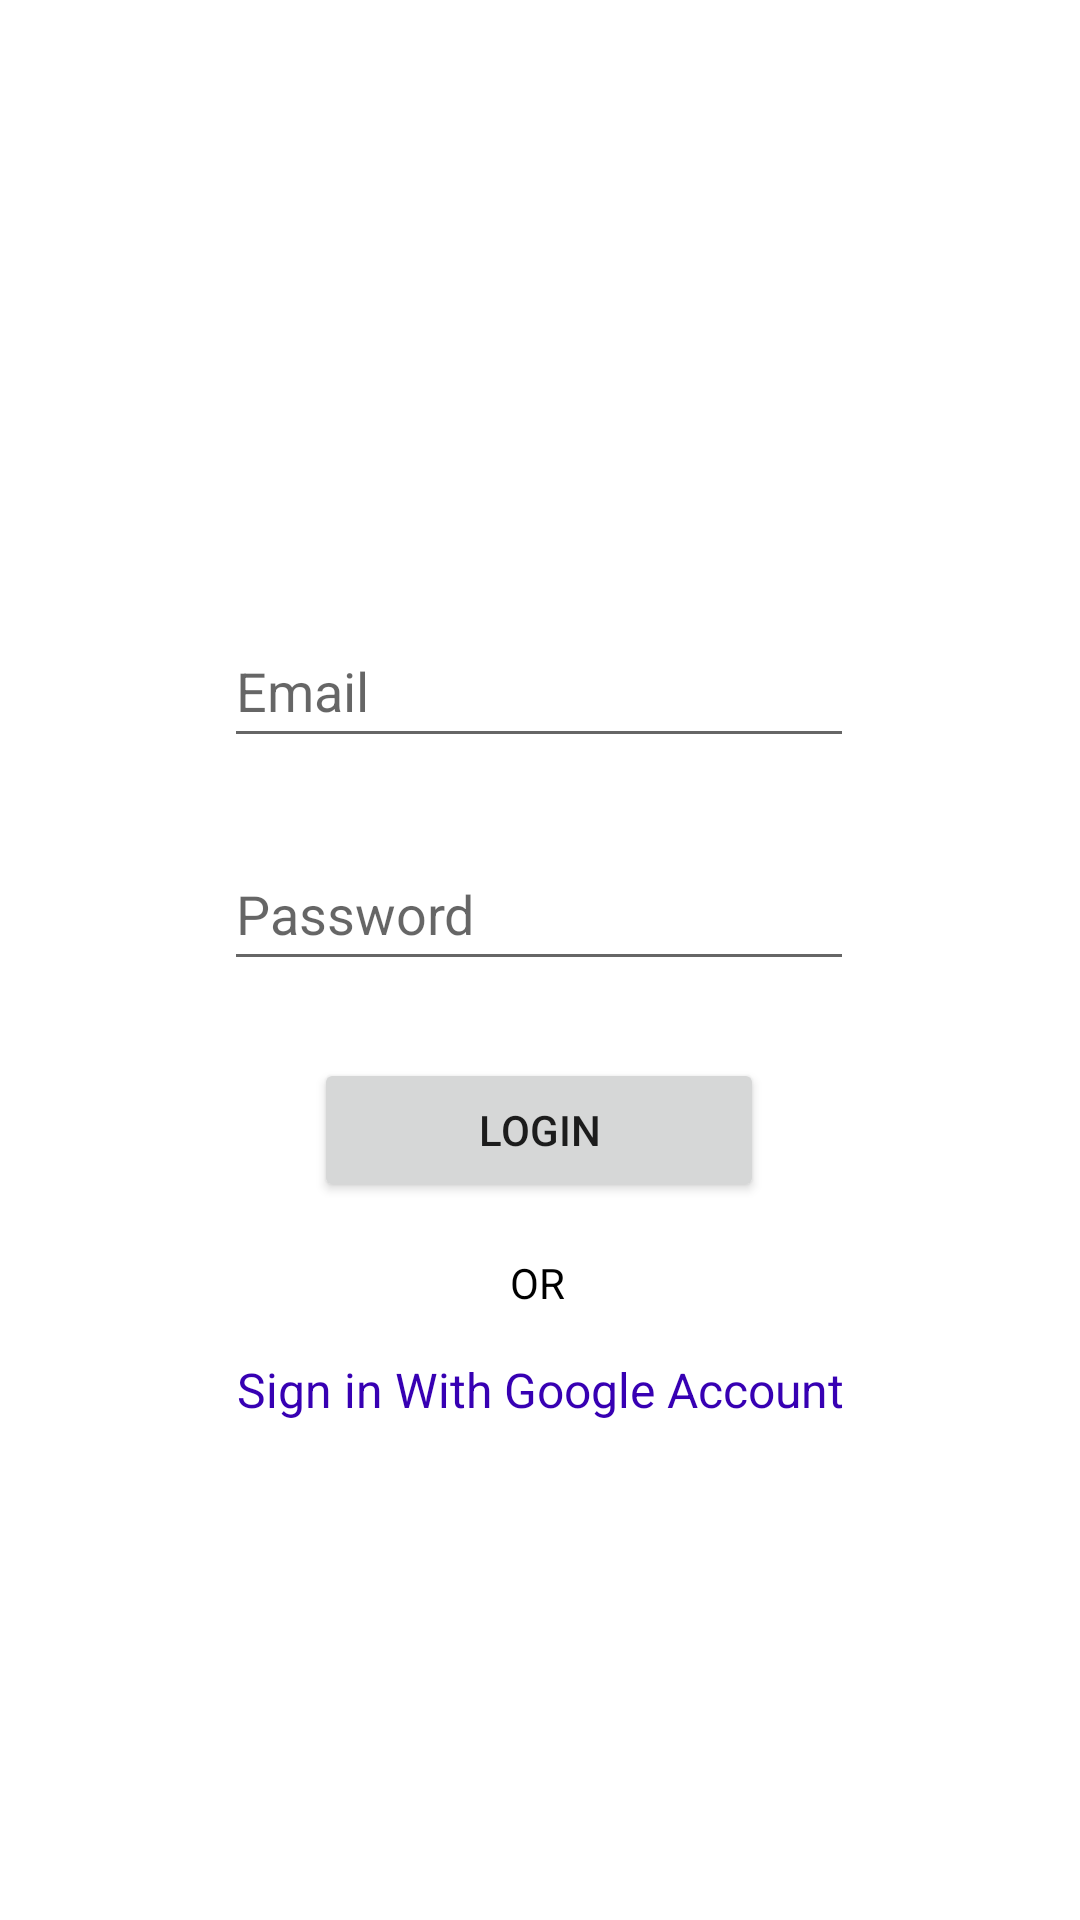

Layout XML and referenced resources for this Android screen:
<!-- AndroidManifest.xml: application theme Theme.FirebaseSatr -->
<!-- res/layout/activity_login.xml -->
<?xml version="1.0" encoding="utf-8"?>
<androidx.constraintlayout.widget.ConstraintLayout xmlns:android="http://schemas.android.com/apk/res/android"
    xmlns:app="http://schemas.android.com/apk/res-auto"
    xmlns:tools="http://schemas.android.com/tools"
    android:layout_width="match_parent"
    android:layout_height="match_parent"
    tools:context=".LoginActivity">


    <EditText
        android:id="@+id/et_email_login"
        android:layout_width="wrap_content"
        android:layout_height="wrap_content"
        android:ems="10"
        android:hint="Email"
        android:inputType="textPersonName"
        android:minHeight="48dp"
        app:layout_constraintBottom_toBottomOf="parent"
        app:layout_constraintEnd_toEndOf="parent"
        app:layout_constraintHorizontal_bias="0.497"
        app:layout_constraintStart_toStartOf="parent"
        app:layout_constraintTop_toTopOf="parent"
        app:layout_constraintVertical_bias="0.346" />

    <EditText
        android:id="@+id/et_password_login"
        android:layout_width="wrap_content"
        android:layout_height="wrap_content"
        android:ems="10"
        android:hint="Password"
        android:inputType="textPersonName"
        android:minHeight="48dp"
        app:layout_constraintBottom_toBottomOf="parent"
        app:layout_constraintEnd_toEndOf="parent"
        app:layout_constraintHorizontal_bias="0.497"
        app:layout_constraintStart_toStartOf="parent"
        app:layout_constraintTop_toBottomOf="@+id/et_email_login"
        app:layout_constraintVertical_bias="0.078" />

    <Button
        android:id="@+id/login"
        android:layout_width="150dp"
        android:layout_height="wrap_content"
        android:text="Login"
        app:layout_constraintBottom_toBottomOf="parent"
        app:layout_constraintEnd_toEndOf="parent"
        app:layout_constraintHorizontal_bias="0.498"
        app:layout_constraintStart_toStartOf="parent"
        app:layout_constraintTop_toBottomOf="@+id/et_password_login"
        app:layout_constraintVertical_bias="0.097" />

    <TextView
        android:id="@+id/textView2"
        android:layout_width="wrap_content"
        android:layout_height="wrap_content"
        android:textColor="@color/black"
        android:text="OR"
        android:textSize="14sp"
        app:layout_constraintBottom_toBottomOf="parent"
        app:layout_constraintEnd_toEndOf="parent"
        app:layout_constraintHorizontal_bias="0.498"
        app:layout_constraintStart_toStartOf="parent"
        app:layout_constraintTop_toBottomOf="@+id/login"
        app:layout_constraintVertical_bias="0.078" />

    <TextView
        android:id="@+id/sign_with_google"
        android:layout_width="wrap_content"
        android:layout_height="wrap_content"
        android:text="Sign in With Google Account"
        android:textColor="@color/purple_700"
        android:textSize="16sp"
        app:layout_constraintBottom_toBottomOf="parent"
        app:layout_constraintEnd_toEndOf="parent"
        app:layout_constraintStart_toStartOf="parent"
        app:layout_constraintTop_toBottomOf="@+id/textView2"
        app:layout_constraintVertical_bias="0.084" />


</androidx.constraintlayout.widget.ConstraintLayout>
<!-- resources referenced by this layout -->
<resources>
  <style name="Theme.FirebaseSatr" parent="Theme.MaterialComponents.DayNight.DarkActionBar">
          
          <item name="colorPrimary">@color/purple_500</item>
          <item name="colorPrimaryVariant">@color/purple_700</item>
          <item name="colorOnPrimary">@color/white</item>
          
          <item name="colorSecondary">@color/teal_200</item>
          <item name="colorSecondaryVariant">@color/teal_700</item>
          <item name="colorOnSecondary">@color/black</item>
          
          <item name="android:statusBarColor" tools:targetApi="l">?attr/colorPrimaryVariant</item>
          
      </style>
  <!-- not gathered from this repository: default colours our renderer supplied (Android Studio template values) -->
  <color name="purple_500">#FF6200EE</color>
  <color name="purple_700">#FF3700B3</color>
  <color name="teal_200">#FF03DAC5</color>
  <color name="teal_700">#FF018786</color>
  <color name="black">#FF000000</color>
  <color name="white">#FFFFFFFF</color>
</resources>
